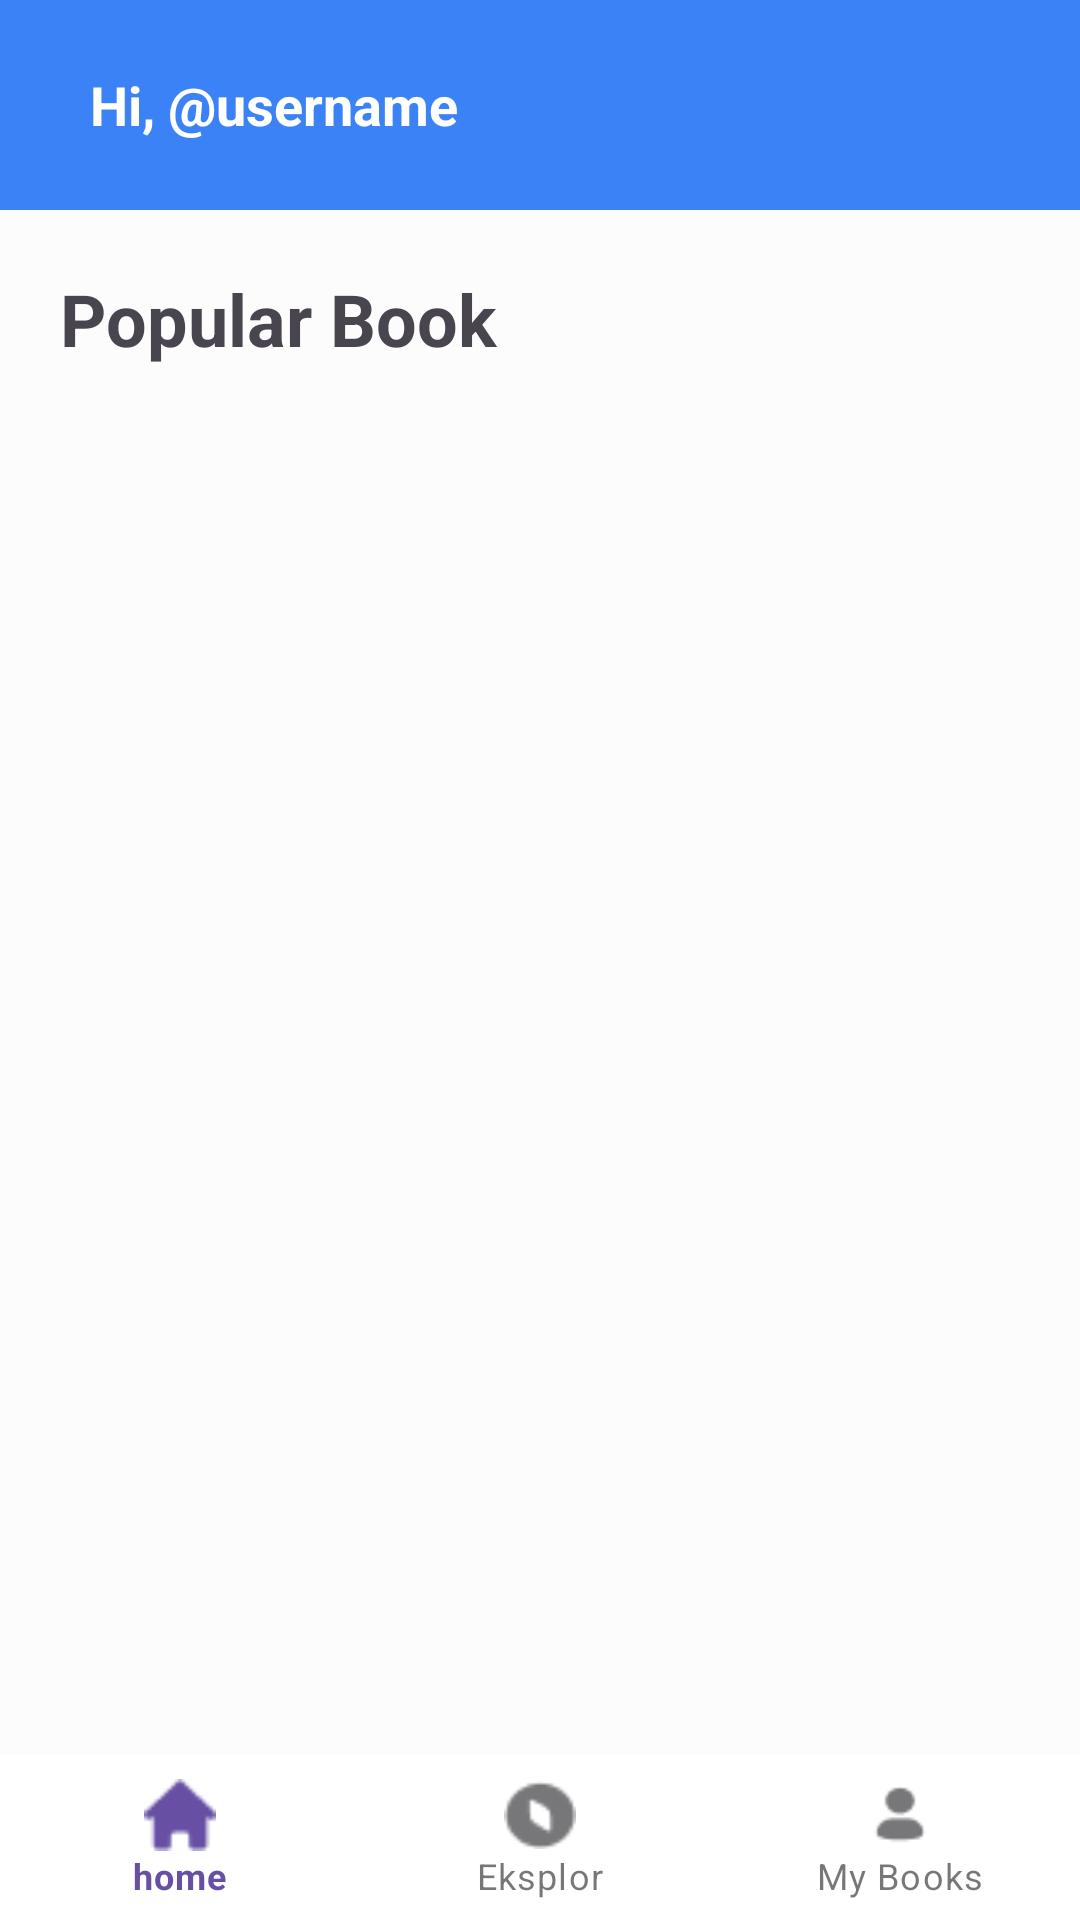

Layout XML and referenced resources for this Android screen:
<!-- AndroidManifest.xml: application theme Theme.Bacapintar -->
<!-- res/layout/activity_main_page.xml -->
<?xml version="1.0" encoding="utf-8"?>
<RelativeLayout xmlns:android="http://schemas.android.com/apk/res/android"
    android:id="@+id/containers_main_page"
    android:layout_width="match_parent"
    android:layout_height="match_parent"
    xmlns:app="http://schemas.android.com/apk/res-auto"
    android:orientation="vertical"
    android:background="@color/bg_color">

    
    <LinearLayout
        android:id="@+id/top_bar"
        android:layout_width="match_parent"
        android:layout_height="70dp"
        android:gravity="center"
        android:background="@color/blue_color"
        android:orientation="vertical"
        android:paddingLeft="30dp"
        android:paddingRight="30dp">

        <LinearLayout
            android:layout_width="match_parent"
            android:layout_height="wrap_content"
            android:gravity="center_vertical"
            android:orientation="horizontal">

            <TextView
                android:layout_width="wrap_content"
                android:layout_height="wrap_content"
                android:text="Hi, @username"
                android:textColor="@color/white"
                android:layout_weight="1"
                android:gravity="start"
                android:textStyle="bold"
                android:textSize="18sp"
                />

        </LinearLayout>



    </LinearLayout>
    

    
    <LinearLayout
        android:id="@+id/popular_book"
        android:layout_width="match_parent"
        android:layout_height="wrap_content"
        android:paddingTop="20dp"
        android:orientation="vertical"
        android:layout_below="@+id/top_bar"
        android:background="@color/bg_color">

        <TextView
            android:layout_width="match_parent"
            android:layout_height="wrap_content"
            android:text="Popular Book"
            android:paddingLeft="20dp"
            android:paddingRight="30dp"
            android:textSize="24sp"
            android:textStyle="bold"
            android:layout_marginBottom="12dp"/>


        <androidx.recyclerview.widget.RecyclerView
            android:id="@+id/recyclerView"
            android:layout_width="match_parent"
            android:layout_height="wrap_content"
            android:padding="20dp"
            android:layout_marginRight="24dp"
            android:layout_below="@+id/top_bar_books_category"
            android:layout_marginBottom="40dp"
            />


    </LinearLayout>
    

    
    
    

    
    <LinearLayout
        android:layout_width="match_parent"
        android:layout_height="55dp"
        android:layout_alignParentBottom="true">

        <com.google.android.material.bottomnavigation.BottomNavigationView
            android:id="@+id/bottom_navigation"
            android:background="@color/white"
            android:layout_width="match_parent"
            android:layout_height="match_parent"
            app:menu="@menu/bottom_bar"
            style="@style/Widget.MaterialComponents.BottomNavigationView"/>

    </LinearLayout>
    

</RelativeLayout>
<!-- resources referenced by this layout -->
<resources>
  <color name="bg_color">#FCFCFC</color>
  <color name="blue_color">#3b82f6</color>
  <color name="white">#FFFFFFFF</color>
  <style name="Theme.Bacapintar" parent="Base.Theme.Bacapintar" />
  <style name="Base.Theme.Bacapintar" parent="Theme.Material3.DayNight.NoActionBar">
          
          
      </style>
</resources>
